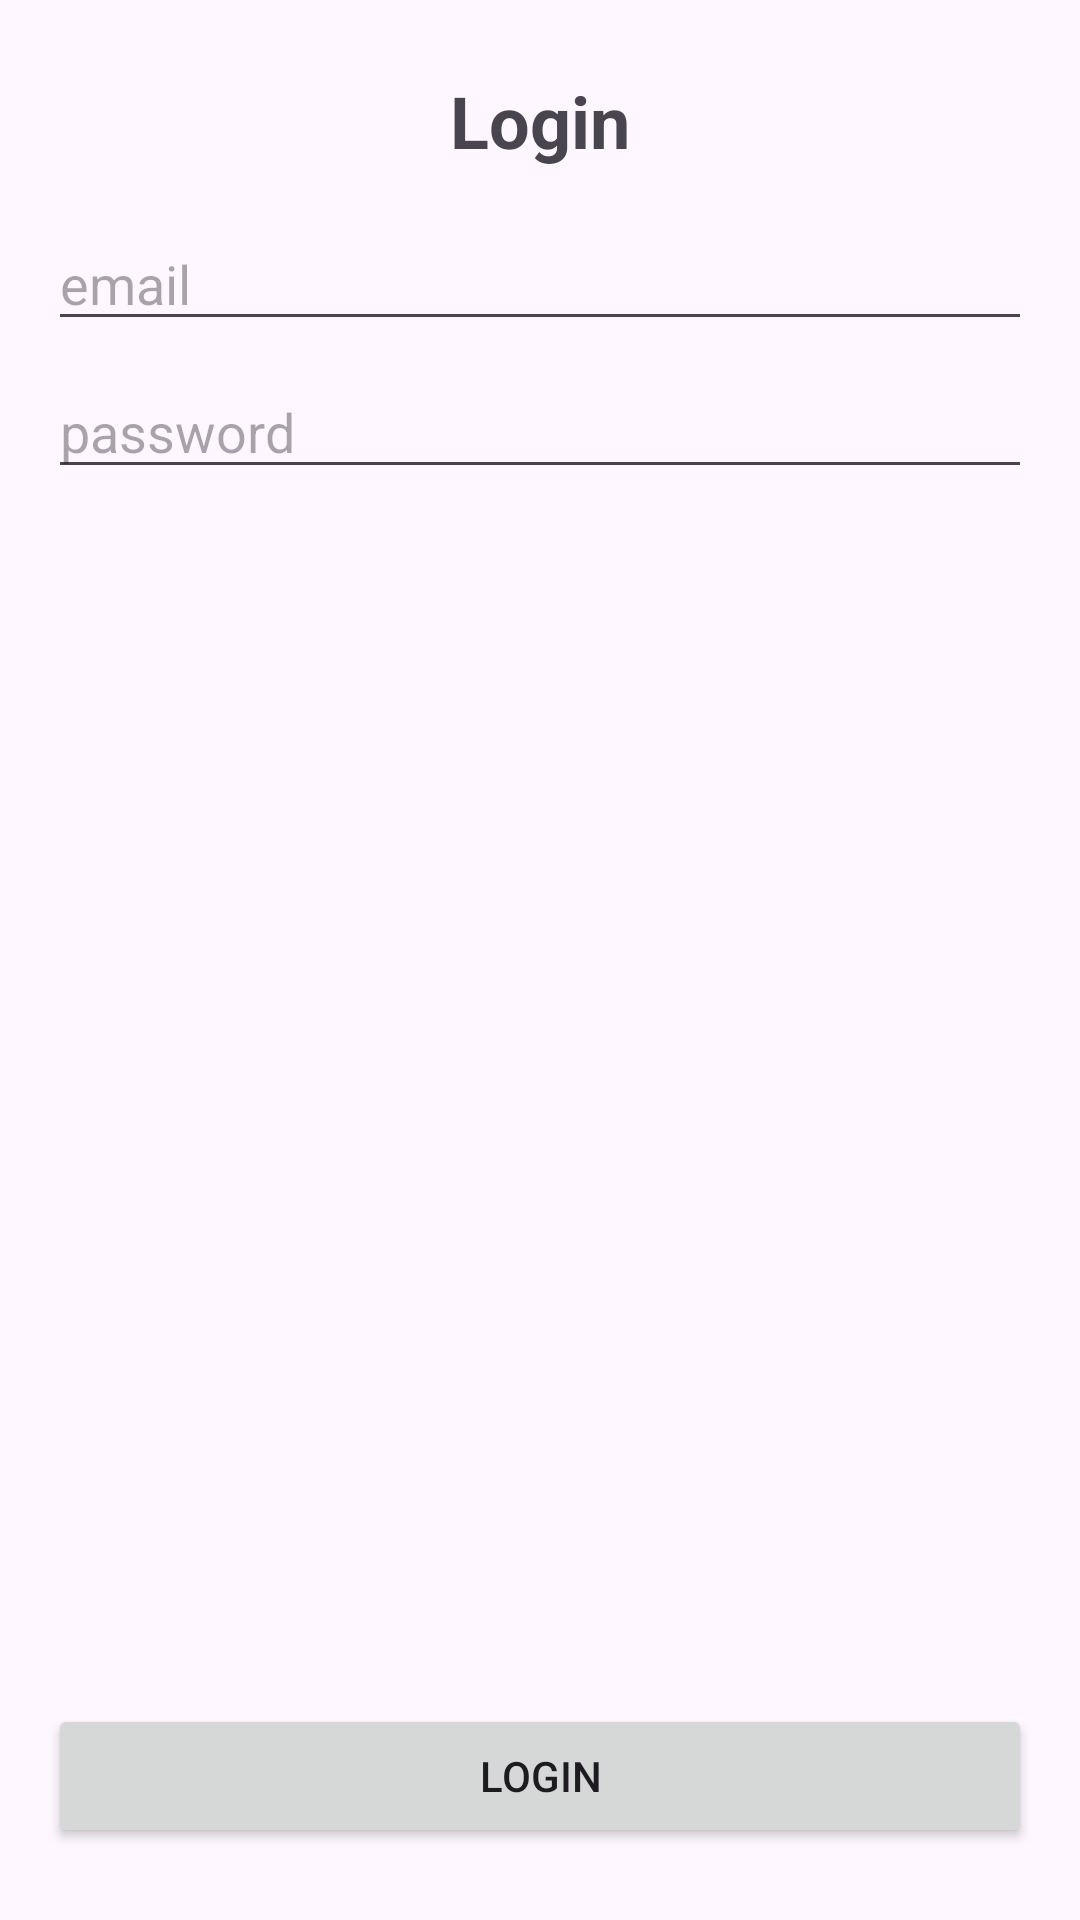

Here is an Android app screen rendered from its layout file. Give the layout XML and the strings, colors and styles it references.
<!-- AndroidManifest.xml: application theme Theme.AndroidSistemAkademik -->
<!-- res/layout/fragment_login_auth.xml -->
<?xml version="1.0" encoding="utf-8"?>
<FrameLayout xmlns:android="http://schemas.android.com/apk/res/android"
    xmlns:tools="http://schemas.android.com/tools"
    android:layout_width="match_parent"
    android:layout_height="match_parent"
    xmlns:app="http://schemas.android.com/apk/res-auto"
    tools:context=".presentation.auth.login.LoginFragment">

    <androidx.constraintlayout.widget.ConstraintLayout
        android:paddingHorizontal="16dp"
        android:paddingVertical="24dp"
        android:layout_width="match_parent"
        android:layout_height="match_parent">

        <TextView
            app:layout_constraintTop_toTopOf="parent"
            android:id="@+id/tv_title"
            android:layout_width="match_parent"
            android:layout_height="wrap_content"
            android:text="Login"
            android:textSize="24sp"
            android:textStyle="bold"
            android:textAlignment="center"/>

        <LinearLayout
            android:id="@+id/ll_input_group"
            app:layout_constraintTop_toBottomOf="@id/tv_title"
            android:layout_marginTop="16dp"
            android:layout_width="match_parent"
            android:layout_height="wrap_content"
            android:orientation="vertical">

            <EditText
                android:id="@+id/et_email"
                android:layout_width="match_parent"
                android:layout_height="wrap_content"
                android:hint="email"
                android:inputType="textWebEmailAddress"
                />

            <EditText
                android:id="@+id/et_password"
                android:layout_marginTop="8dp"
                android:layout_width="match_parent"
                android:layout_height="wrap_content"
                android:hint="password"
                android:inputType="textPassword"/>

        </LinearLayout>
        <Button
            android:id="@+id/btn_login"
            app:layout_constraintBottom_toBottomOf="parent"
            android:layout_marginTop="16dp"
            android:layout_width="match_parent"
            android:layout_height="wrap_content"
            android:text="login"/>
    </androidx.constraintlayout.widget.ConstraintLayout>

</FrameLayout>
<!-- resources referenced by this layout -->
<resources>
  <style name="Theme.AndroidSistemAkademik" parent="Base.Theme.AndroidSistemAkademik" />
  <style name="Base.Theme.AndroidSistemAkademik" parent="Theme.Material3.DayNight.NoActionBar">
          
          
      </style>
</resources>
